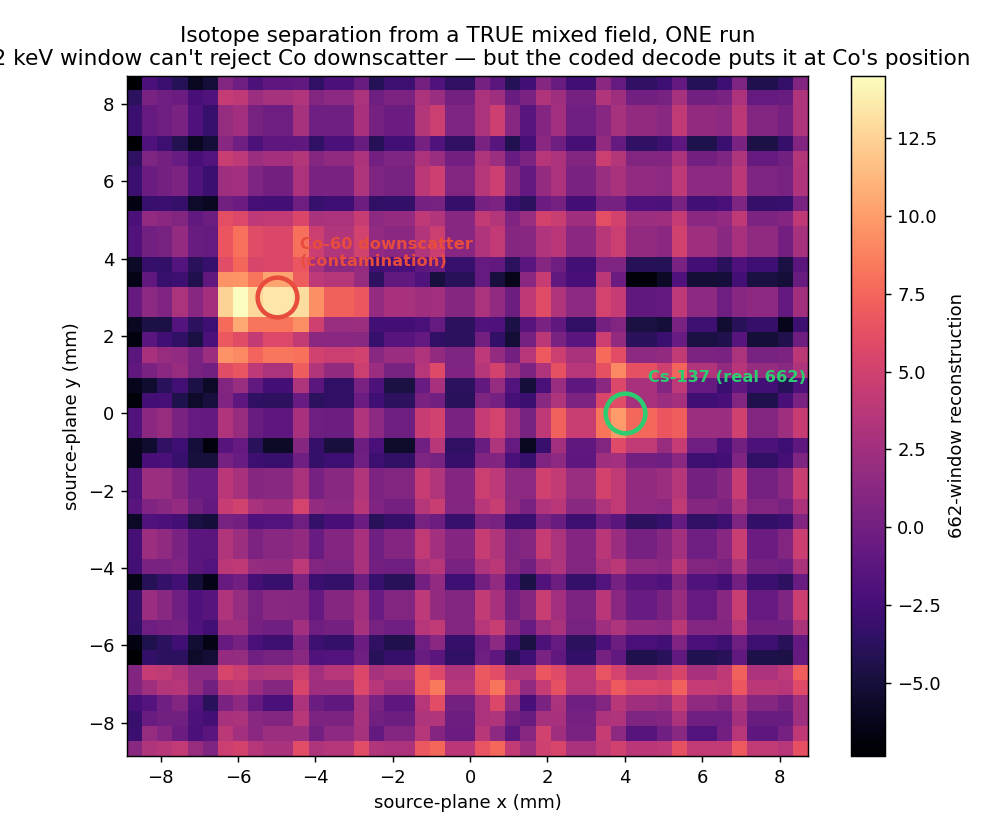

Data behind this chart, as committed beside it:
kind, index, x_mm, y_mm, value
truth, 0, 4.00, 0.00, 
truth, 1, -5.00, 3.00, 
found, 0, -6.07, 2.73, 14.52
found, 1, 3.93, -0.47, 9.975
